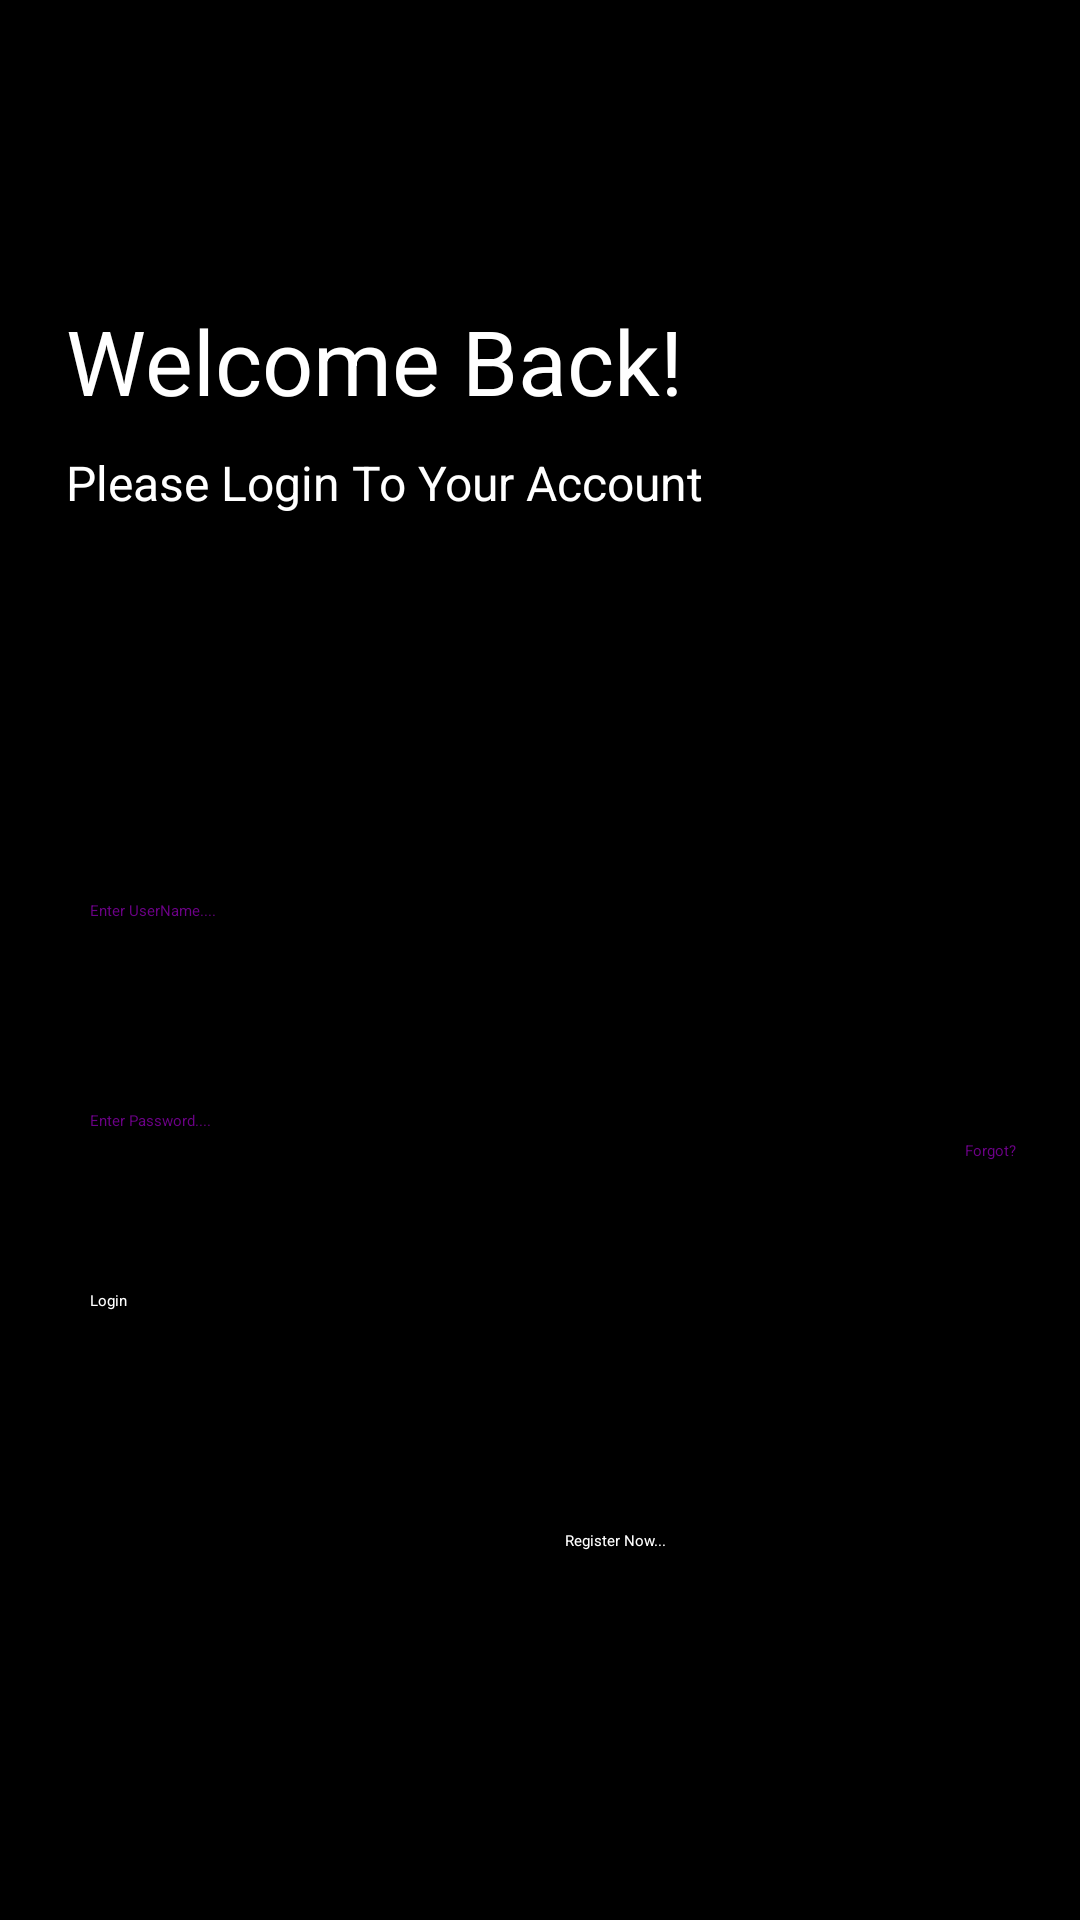

The Android layout XML behind this screen, and the referenced resources:
<!-- AndroidManifest.xml: application theme Theme.I181654_i180543 -->
<!-- res/layout/activity_login_page.xml -->
<?xml version="1.0" encoding="utf-8"?>
<RelativeLayout xmlns:android="http://schemas.android.com/apk/res/android"
    xmlns:app="http://schemas.android.com/apk/res-auto"
    xmlns:tools="http://schemas.android.com/tools"
    android:layout_width="match_parent"
    android:layout_height="match_parent"
    tools:context=".LoginPage">


    <ImageView
        android:layout_width="match_parent"
        android:layout_height="match_parent"
        android:background="#000000"></ImageView>

    <TextView
        android:layout_width="350dp"
        android:layout_height="100dp"
        android:layout_marginLeft="22dp"
        android:layout_marginTop="100dp"
        android:text="Welcome Back!"
        android:textAlignment="viewStart"
        android:textSize="30dp"
        android:fontFamily="sans-serif"
        android:textColor="#ffffff"

        ></TextView>

    <TextView
        android:layout_width="350dp"
        android:layout_height="30dp"
        android:layout_marginLeft="22dp"
        android:layout_marginTop="150dp"
        android:text="Please Login To Your Account"
        android:textAlignment="viewStart"
        android:textSize="16dp"
        android:fontFamily="sans-serif"
        android:textColor="#ffffff"

        ></TextView>

    <EditText
        android:id="@+id/username"
        android:layout_width="350dp"
        android:layout_height="50dp"
        android:layout_marginLeft="30dp"
        android:layout_marginTop="300dp"
        android:hint="Enter UserName...."
        android:textColor="#ffffff"
        android:textColorHint="#6c0187"></EditText>

    <EditText
        android:id="@+id/password"
        android:layout_width="350dp"
        android:layout_height="50dp"
        android:layout_marginLeft="30dp"
        android:layout_marginTop="370dp"
        android:hint="Enter Password...."
        android:textColor="#ffffff"
        android:textColorHint="#6c0187"></EditText>

    <TextView
        android:id="@+id/forgotpassword"
        android:layout_width="70dp"
        android:layout_height="30dp"
        android:layout_marginLeft="300dp"
        android:layout_marginTop="380dp"
        android:text="Forgot?"
        android:clickable="true"
        android:textAlignment="center"
        android:textColor="#6c0187"></TextView>


    <Button
        android:id="@+id/loginbutton"
        android:layout_width="350dp"
        android:layout_height="50dp"
        android:layout_marginLeft="30dp"
        android:layout_marginTop="430dp"
        android:backgroundTint="#1b4585"
        android:textColor="#ffffff"
        android:text="Login"></Button>

    <TextView
        android:id="@+id/registerbutton"
        android:layout_width="250dp"
        android:layout_height="40dp"
        android:layout_marginLeft="80dp"
        android:layout_marginTop="500dp"
        android:paddingTop="10dp"
        android:text="Register Now..."
        android:textAlignment="center"
        android:textColor="#ffffff"></TextView>
</RelativeLayout>
<!-- resources referenced by this layout -->
<resources>

</resources>
